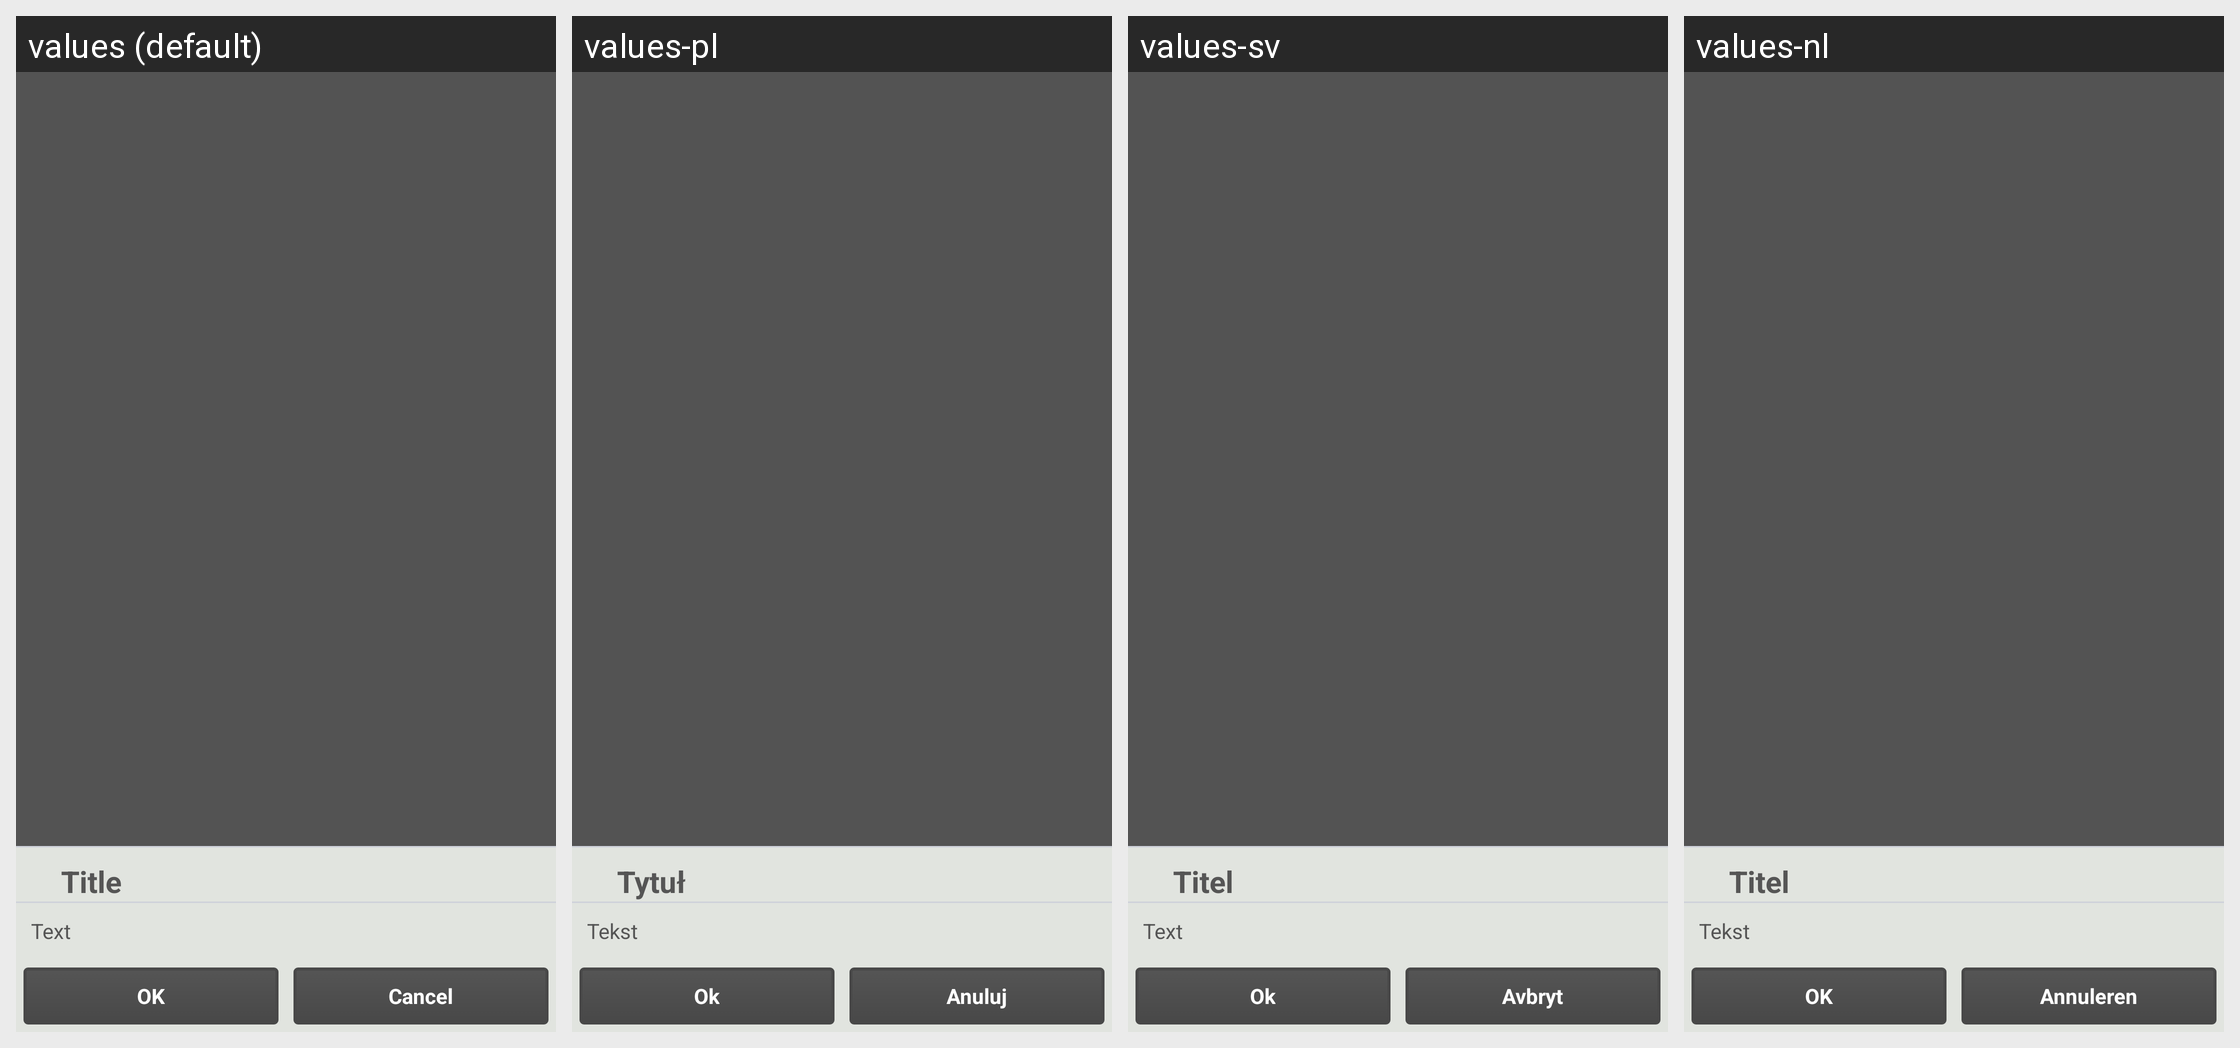

For this localized Android screen grid, give each drawn string resource with its value in every locale shown.
Android screen res/layout/crash_dialog.xml rendered under 4 locales, left to right: values (default), values-pl, values-sv, values-nl. Device: Nexus 5 (rendered at 1080×1920; each locale shown at half size, 540×960, under a caption strip naming it); theme Theme.Andlytics.
Other locales in the repository, not shown: values-ca, values-cs, values-de, values-es, values-fr, values-it, values-ja, values-ru, values-tr.
Strings drawn on this screen, with the default value and each locale's value (text and hints the layout hard-codes, and strings that could not be matched under every locale, appear in the picture but are not listed):

title
  values: Title
  values-pl: Tytuł
  values-sv: Titel
  values-nl: Titel

text
  values: Text
  values-pl: Tekst
  values-sv: Text
  values-nl: Tekst

ok
  values: OK
  values-pl: Ok
  values-sv: Ok
  values-nl: OK

cancel
  values: Cancel
  values-pl: Anuluj
  values-sv: Avbryt
  values-nl: Annuleren
